Run: headless pygame with SDL's dummy video driver; simulated clock (each Clock.tick advances the game by its frame time, no real sleeping); random seed 0; keys injected as events and as key.get_pressed() state; no mouse input.
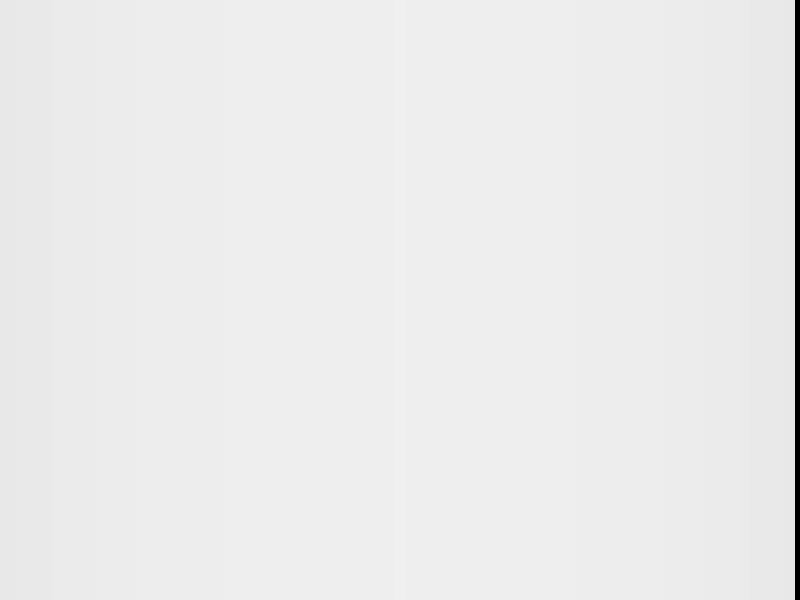
Frame 1 of 4 · flips 1–60 · no input
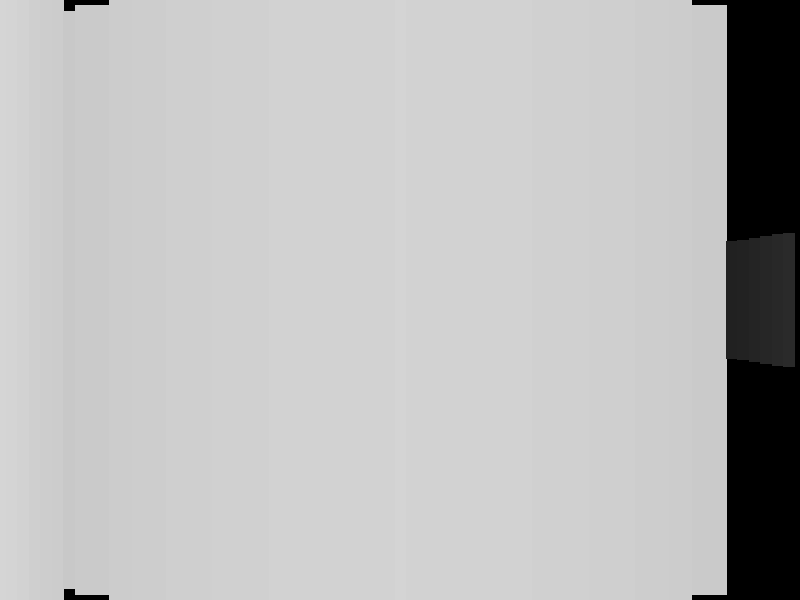
Frame 2 of 4 · flips 61–180 · tapped SPACE, RETURN · held RIGHT (→), D
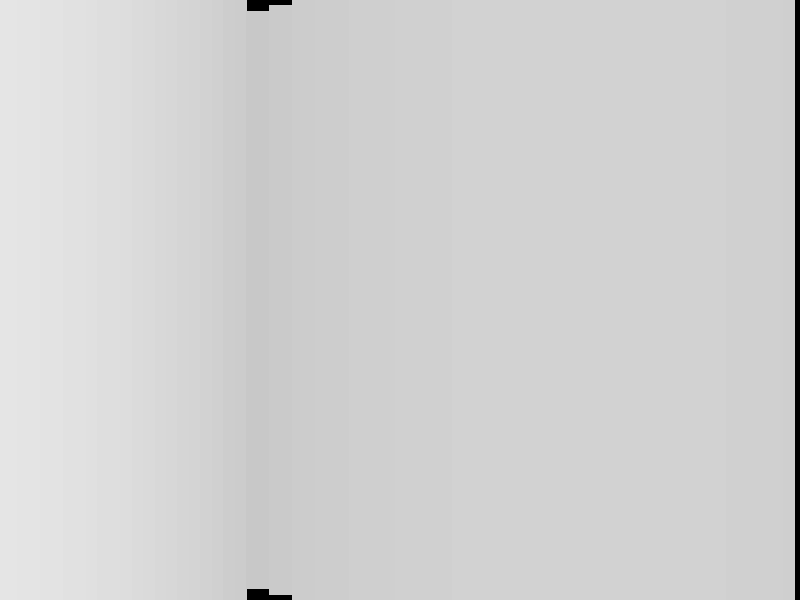
Frame 3 of 4 · flips 181–300 · held DOWN (↓), S
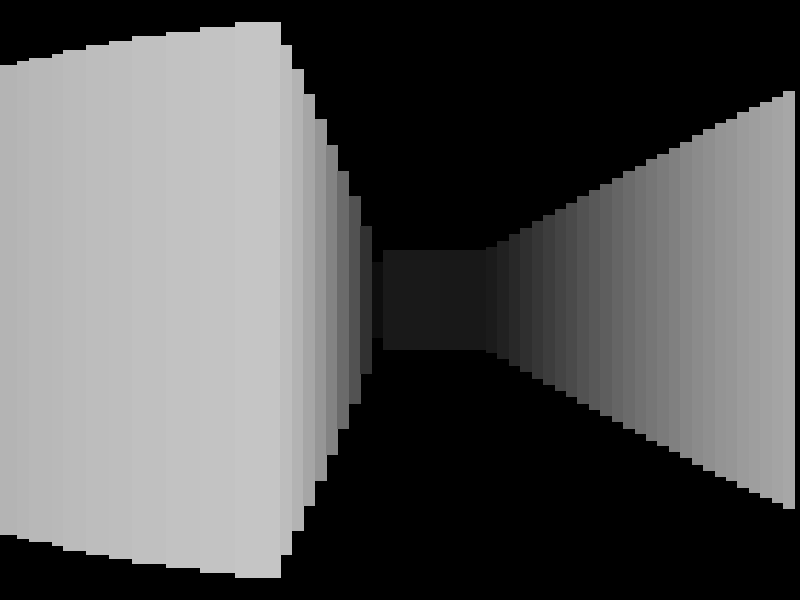
Frame 4 of 4 · flips 301–420 · held LEFT (←), A, UP (↑), W

The pygame program that drew these frames:

# made by someone else, fixed by me :)




import pygame
import math

pygame.init()

blick_genauigkeit = 0.02
laenge, hoehe = 800, 600

display = pygame.display.set_mode((laenge, hoehe))
pygame.display.set_caption("Catvasion")

ausfuehren = True
uhr = pygame.time.Clock()

weltenkarte = [
    [1,1,1,1,1,1,1,1,1,1,1,1],
    [1,0,1,0,0,1,0,0,0,1,0,1],
    [1,0,0,0,1,1,0,1,0,0,0,1],
    [1,0,0,0,0,0,0,0,0,1,0,1],
    [1,1,1,1,1,1,1,1,1,1,1,1]
]

sicht = 70
x_position, y_position = 1.5, 1.5
radiant = 0

bewegungs_schnelligkeit = 0.1
sensitivity = 0.05

lk = rk = uk = dk = schiessen = False

while ausfuehren:

    for event in pygame.event.get():
        if event.type == pygame.QUIT:
            ausfuehren = False

        if event.type == pygame.KEYDOWN:
            if event.key == pygame.K_LEFT:
                lk = True
            elif event.key == pygame.K_RIGHT:
                rk = True
            elif event.key == pygame.K_UP:
                uk = True
            elif event.key == pygame.K_DOWN:
                dk = True
            elif event.key == pygame.K_SPACE:
                schiessen = True

        if event.type == pygame.KEYUP:
            if event.key == pygame.K_LEFT:
                lk = False
            elif event.key == pygame.K_RIGHT:
                rk = False
            elif event.key == pygame.K_UP:
                uk = False
            elif event.key == pygame.K_DOWN:
                dk = False
            elif event.key == pygame.K_SPACE:
                schiessen = False

    x, y = x_position, y_position

    if lk:
        x += bewegungs_schnelligkeit * math.cos(radiant)
        y += bewegungs_schnelligkeit * math.sin(radiant)

    if rk:
        x -= bewegungs_schnelligkeit * math.cos(radiant)
        y -= bewegungs_schnelligkeit * math.sin(radiant)

    if uk:
        radiant -= sensitivity

    if dk:
        radiant += sensitivity

    if weltenkarte[int(y)][int(x)] == 0:
        x_position, y_position = x, y

    display.fill((0, 0, 0))

    for sichtwert in range(sicht):
        radiant2 = radiant + math.radians(sichtwert - sicht / 2)

        x, y = x_position, y_position
        sin_a = blick_genauigkeit * math.sin(radiant2)
        cos_a = blick_genauigkeit * math.cos(radiant2)

        dist = 0

        while True:
            x += cos_a
            y += sin_a
            dist += 1

            if weltenkarte[int(y)][int(x)] != 0:
                break

        hoehe_linie = 600 / (dist * 0.02)
        farbe = 255 / (1 + dist * dist * 0.0001)

        pygame.draw.line(
            display,
            (farbe, farbe, farbe),
            (sichtwert * laenge / sicht, hoehe / 2 + hoehe_linie / 2),
            (sichtwert * laenge / sicht, hoehe / 2 - hoehe_linie / 2),
            int(laenge / sicht) + 1
        )

    pygame.display.flip()
    uhr.tick(60)

pygame.quit()
